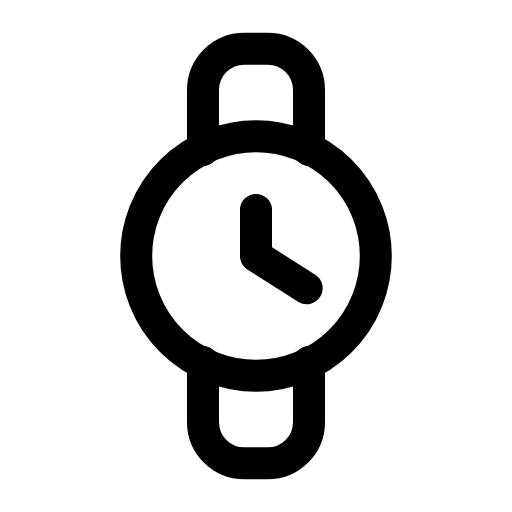
t = 0.00 s
t = 0.27 s: frame unchanged from t = 0.00 s, image omitted
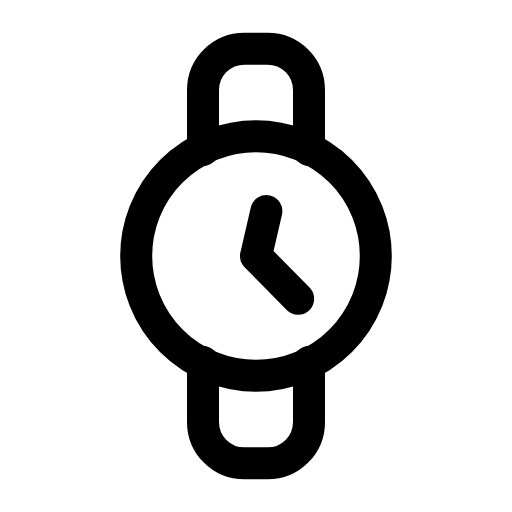
t = 0.65 s
t = 0.99 s: frame unchanged from t = 0.65 s, image omitted
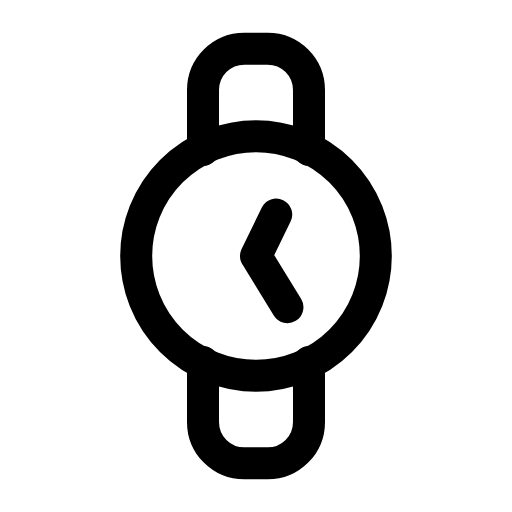
t = 1.22 s
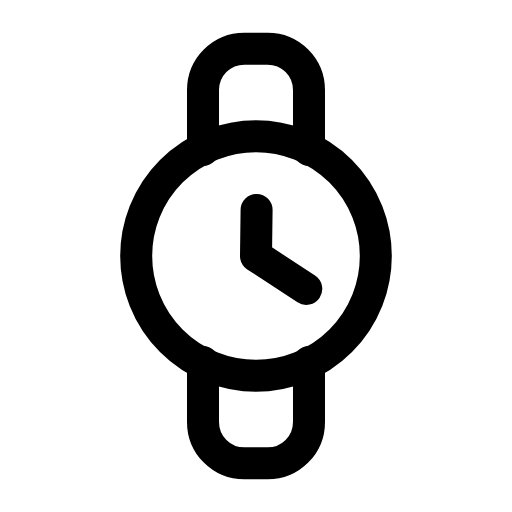
t = 1.56 s

The animated SVG that drew these frames (rendered in a browser with its animation timeline set to each time). Animation: 1 SMIL element (animateTransform=1); one cycle of 1.90 s, repeats indefinitely.

<svg xmlns="http://www.w3.org/2000/svg" width="24" height="24" viewBox="0 0 24 24" fill="none"><g transform="translate(-0.96 -0.96) scale(1.08)"><path stroke="currentColor" stroke-width="1.389" stroke-linecap="round" stroke-linejoin="round" fill="none" d="M9.7 7.4L9.7 4.8C9.7 3.8 10.5 3 11.5 3L12.5 3C13.5 3 14.3 3.8 14.3 4.8L14.3 7.4"></path><path stroke="currentColor" stroke-width="1.389" stroke-linecap="round" stroke-linejoin="round" fill="none" d="M9.7 16.6L9.7 19.2C9.7 20.2 10.5 21 11.5 21L12.5 21C13.5 21 14.3 20.2 14.3 19.2L14.3 16.6"></path><circle stroke="currentColor" stroke-width="1.389" stroke-linecap="round" stroke-linejoin="round" fill="none" cx="12" cy="12" r="5.2"></circle><g><animateTransform attributeName="transform" type="rotate" values="0 12 12;0 12 12;13 12 12;13 12 12;26 12 12;0 12 12" keyTimes="0;0.28;0.34;0.58;0.64;1" dur="1.9s" repeatCount="indefinite" calcMode="spline" keySplines="0.16 1 0.3 1;0.16 1 0.3 1;0.16 1 0.3 1;0.16 1 0.3 1;0.16 1 0.3 1"/><path stroke="currentColor" stroke-width="1.389" stroke-linecap="round" stroke-linejoin="round" fill="none" d="M12 12L12 10M12 12L14.2 13.4"></path></g></g></svg>
